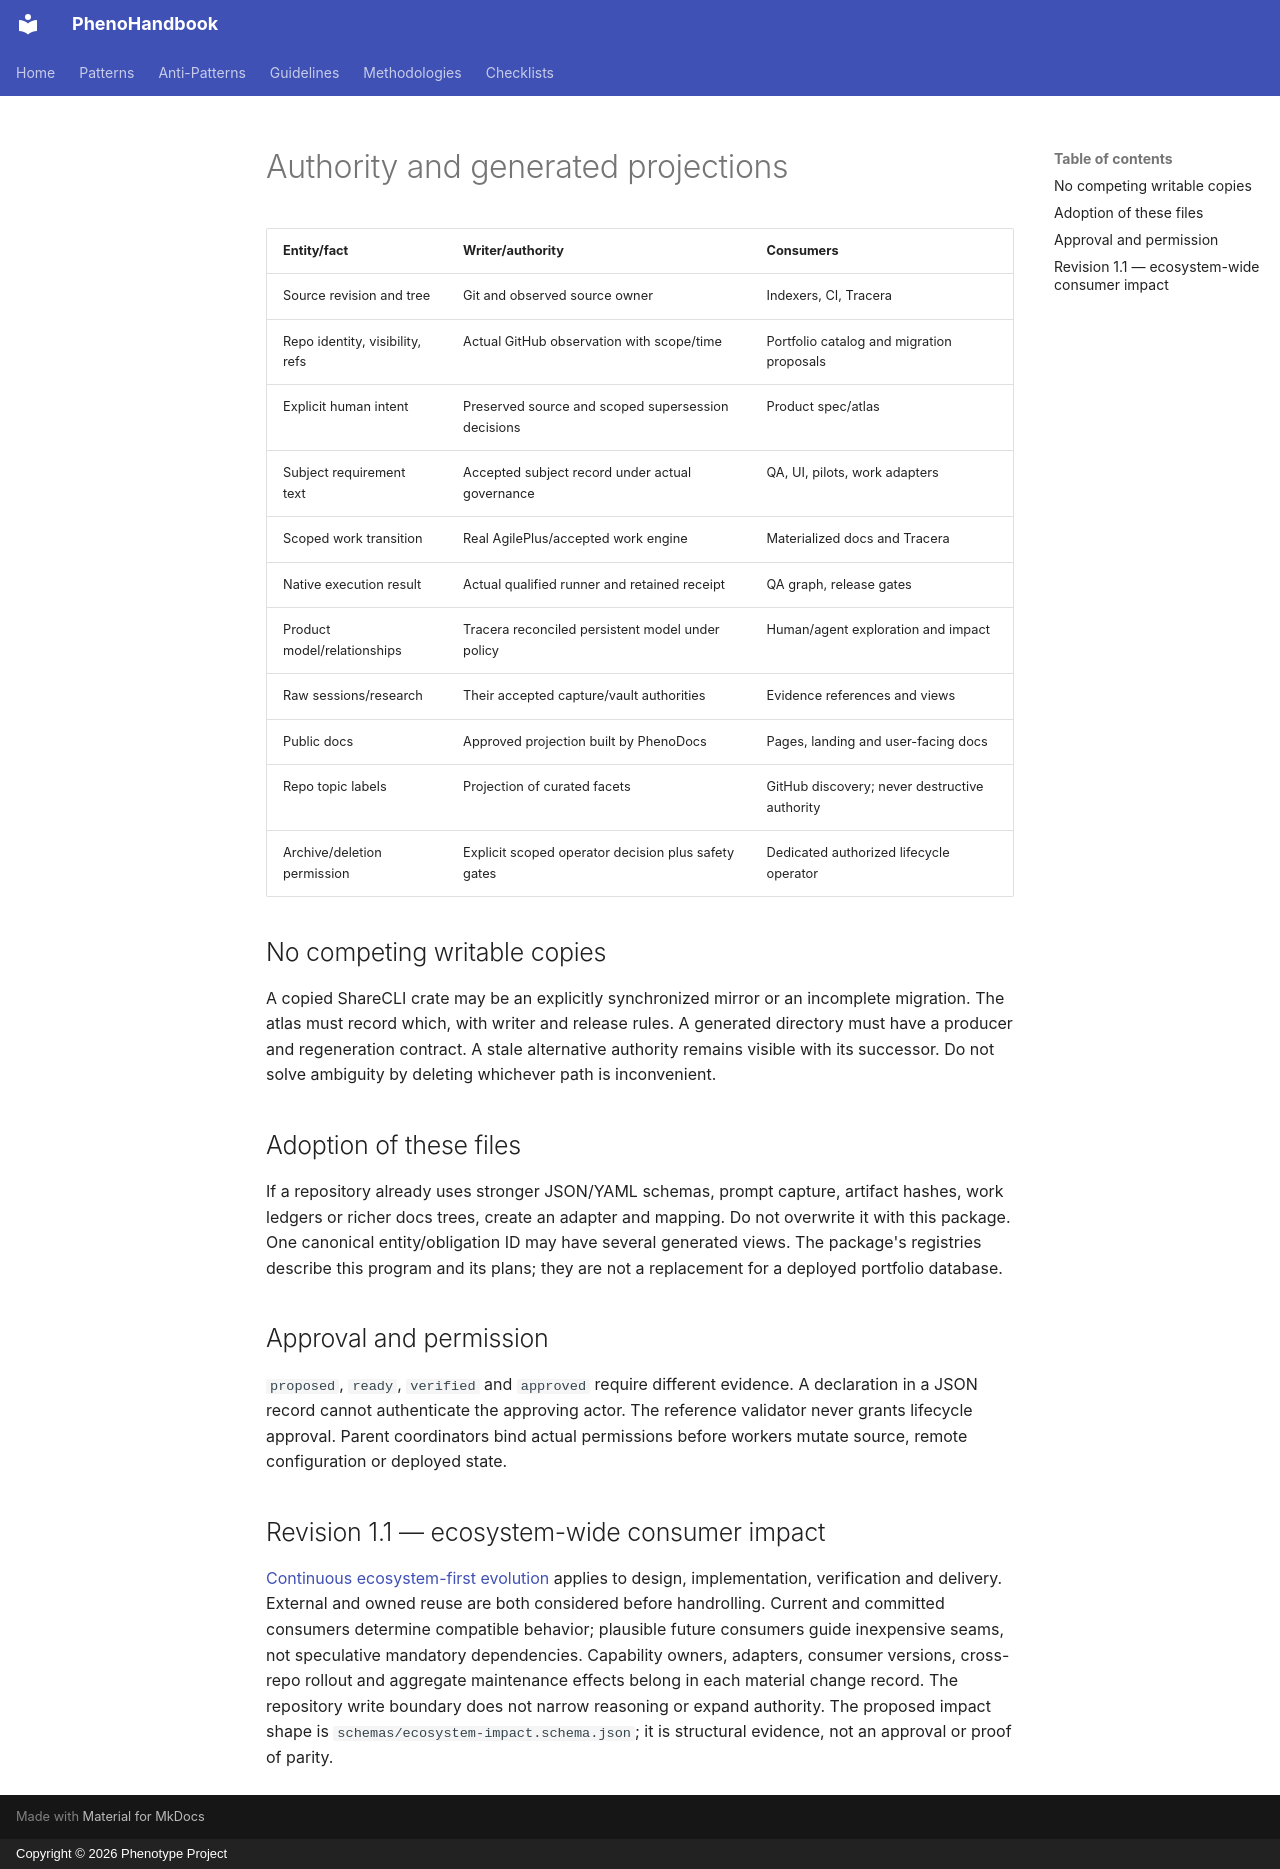

repository: KooshaPari/PhenoShared · page: phenotype-docset-v1.1/SSOT_AUTHORITY/index.html · generator: mkdocs · copyright: Copyright © 2026 Phenotype Project

# Authority and generated projections

| Entity/fact | Writer/authority | Consumers |
|---|---|---|
| Source revision and tree | Git and observed source owner | Indexers, CI, Tracera |
| Repo identity, visibility, refs | Actual GitHub observation with scope/time | Portfolio catalog and migration proposals |
| Explicit human intent | Preserved source and scoped supersession decisions | Product spec/atlas |
| Subject requirement text | Accepted subject record under actual governance | QA, UI, pilots, work adapters |
| Scoped work transition | Real AgilePlus/accepted work engine | Materialized docs and Tracera |
| Native execution result | Actual qualified runner and retained receipt | QA graph, release gates |
| Product model/relationships | Tracera reconciled persistent model under policy | Human/agent exploration and impact |
| Raw sessions/research | Their accepted capture/vault authorities | Evidence references and views |
| Public docs | Approved projection built by PhenoDocs | Pages, landing and user-facing docs |
| Repo topic labels | Projection of curated facets | GitHub discovery; never destructive authority |
| Archive/deletion permission | Explicit scoped operator decision plus safety gates | Dedicated authorized lifecycle operator |

## No competing writable copies

A copied ShareCLI crate may be an explicitly synchronized mirror or an incomplete migration. The atlas must record which, with writer and release rules. A generated directory must have a producer and regeneration contract. A stale alternative authority remains visible with its successor. Do not solve ambiguity by deleting whichever path is inconvenient.

## Adoption of these files

If a repository already uses stronger JSON/YAML schemas, prompt capture, artifact hashes, work ledgers or richer docs trees, create an adapter and mapping. Do not overwrite it with this package. One canonical entity/obligation ID may have several generated views. The package's registries describe this program and its plans; they are not a replacement for a deployed portfolio database.

## Approval and permission

`proposed`, `ready`, `verified` and `approved` require different evidence. A declaration in a JSON record cannot authenticate the approving actor. The reference validator never grants lifecycle approval. Parent coordinators bind actual permissions before workers mutate source, remote configuration or deployed state.

## Revision 1.1 — ecosystem-wide consumer impact

[Continuous ecosystem-first evolution](architecture/ECOSYSTEM-FIRST-EVOLUTION.md) applies to design, implementation, verification and delivery. External and owned reuse are both considered before handrolling. Current and committed consumers determine compatible behavior; plausible future consumers guide inexpensive seams, not speculative mandatory dependencies. Capability owners, adapters, consumer versions, cross-repo rollout and aggregate maintenance effects belong in each material change record. The repository write boundary does not narrow reasoning or expand authority. The proposed impact shape is `schemas/ecosystem-impact.schema.json`; it is structural evidence, not an approval or proof of parity.
